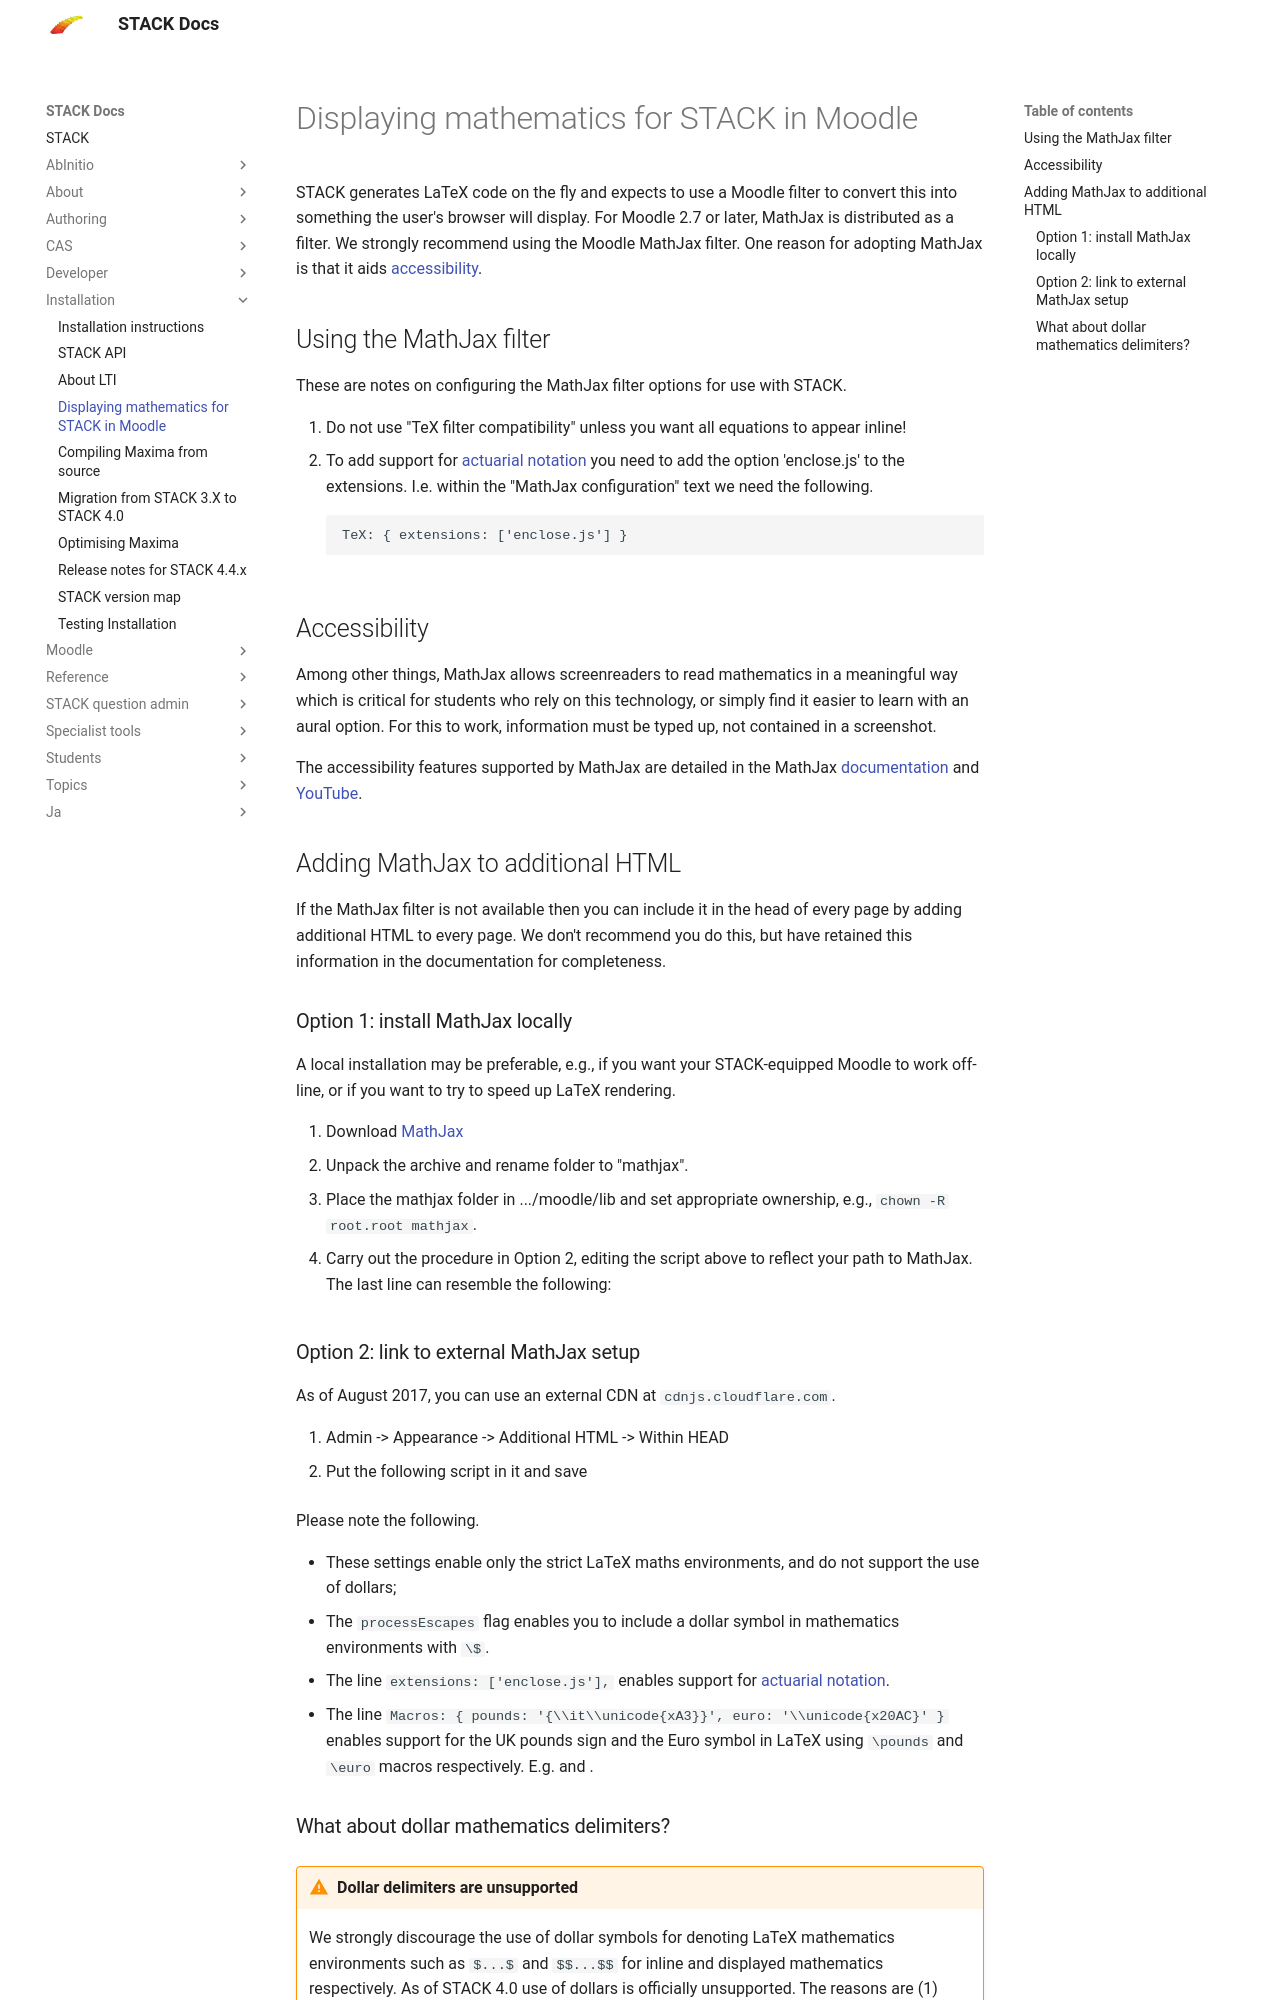

repository: maths/moodle-qtype_stack · page: en/Installation/Mathjax/index.html · generator: mkdocs

# Displaying mathematics for STACK in Moodle

STACK generates LaTeX code on the fly and expects to use a Moodle filter to convert this into something the user's browser will display.  For Moodle 2.7 or later, MathJax is distributed as a filter.  We strongly recommend using the Moodle MathJax filter.  One reason for adopting MathJax is that it aids [accessibility](../Students/Accessibility.md).

## Using the MathJax filter

These are notes on configuring the MathJax filter options for use with STACK.

1. Do not use "TeX filter compatibility" unless you want all equations to appear inline!
2. To add support for [actuarial notation](../Reference/Actuarial.md) you need to add the option 'enclose.js' to the extensions.  I.e. within the "MathJax configuration" text we need the following.   

        TeX: { extensions: ['enclose.js'] }

## Accessibility ##

Among other things, MathJax allows screenreaders to read mathematics in a meaningful way which is critical for students who rely on this technology, or simply find it easier to learn with an aural option. For this to work, information must be typed up, not contained in a screenshot.

The accessibility features supported by MathJax are detailed in the MathJax [documentation](https://docs.mathjax.org/en/latest/basic/accessibility.html) and [YouTube](https://www.youtube.com/watch?v=6GSgTjorewQ). 

## Adding MathJax to additional HTML

If the MathJax filter is not available then you can include it in the head of every page by adding additional HTML to every page.  We don't recommend you do this, but have retained this information in the documentation for completeness.

### Option 1: install MathJax locally ###

A local installation may be preferable, e.g., if you want your STACK-equipped Moodle to work off-line, or if you want to try to speed up LaTeX rendering.

1. Download [MathJax](http://www.mathjax.org/)
2. Unpack the archive and rename folder to "mathjax".
3. Place the mathjax folder in .../moodle/lib and set appropriate ownership, e.g., `chown -R root.root mathjax`.
4. Carry out the procedure in Option 2, editing the script above to reflect your path to MathJax. The last line can resemble the following:

       <script type="text/javascript" src="http://localhost/moodle/lib/mathjax/MathJax.js?config=TeX-AMS_HTML"></script>
